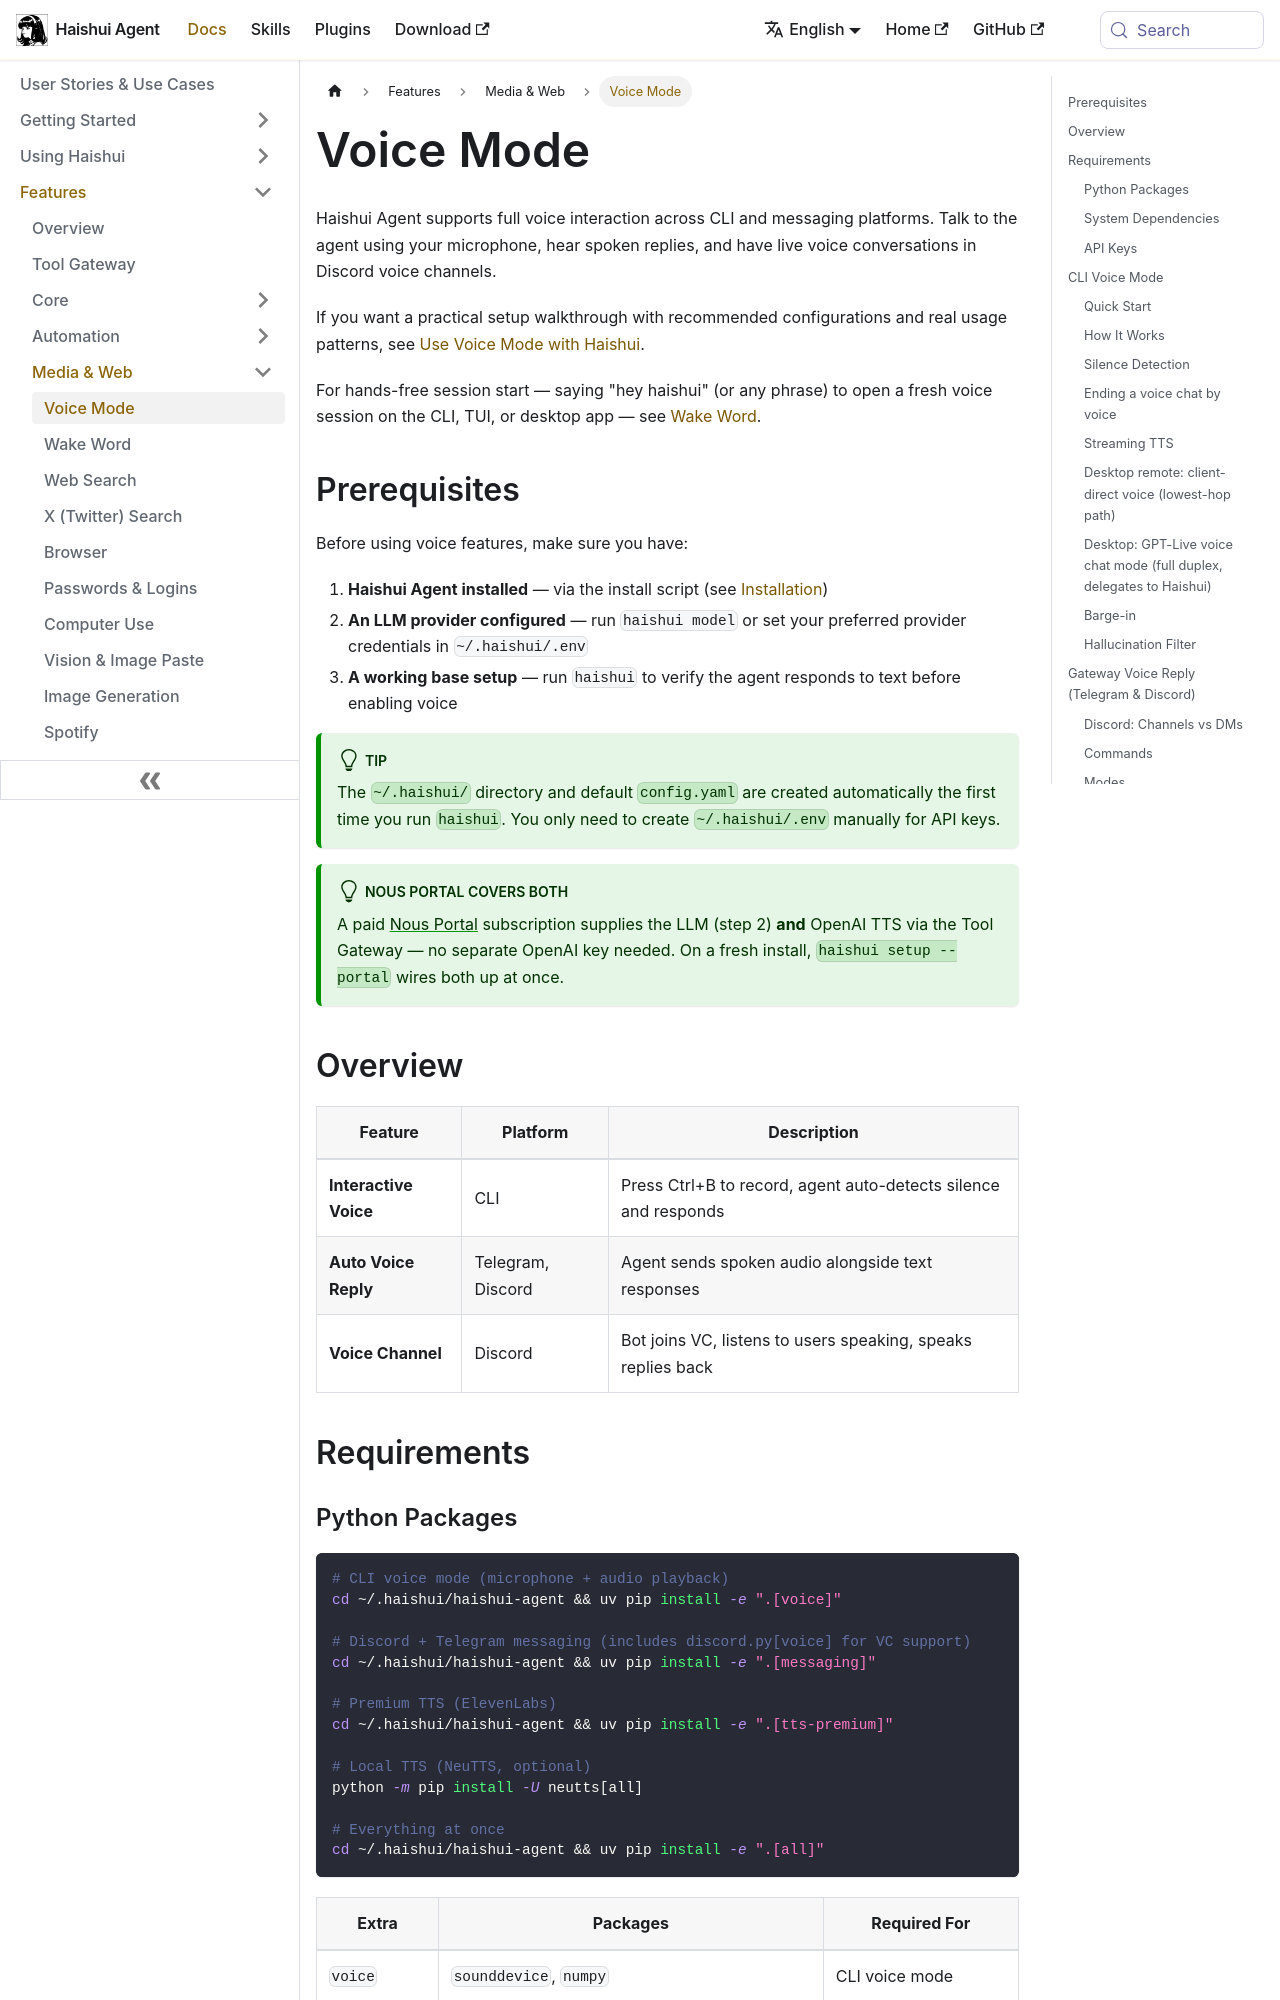

repository: aiqinghaiwork163/haishui-agent · page: docs/user-guide/features/voice-mode/index.html · generator: docusaurus

---
sidebar_position: 10
title: "Voice Mode"
description: "Real-time voice conversations with Haishui Agent — CLI, Telegram, Discord (DMs, text channels, and voice channels)"
---

# Voice Mode

Haishui Agent supports full voice interaction across CLI and messaging platforms. Talk to the agent using your microphone, hear spoken replies, and have live voice conversations in Discord voice channels.

If you want a practical setup walkthrough with recommended configurations and real usage patterns, see [Use Voice Mode with Haishui](../../guides/use-voice-mode-with-haishui.md).

For hands-free session start — saying "hey haishui" (or any phrase) to open a fresh voice session on the CLI, TUI, or desktop app — see [Wake Word](./wake-word.md).

## Prerequisites

Before using voice features, make sure you have:

1. **Haishui Agent installed** — via the install script (see [Installation](../../getting-started/installation.md))
2. **An LLM provider configured** — run `haishui model` or set your preferred provider credentials in `~/.haishui/.env`
3. **A working base setup** — run `haishui` to verify the agent responds to text before enabling voice

:::tip
The `~/.haishui/` directory and default `config.yaml` are created automatically the first time you run `haishui`. You only need to create `~/.haishui/.env` manually for API keys.
:::

:::tip Nous Portal covers both
A paid [Nous Portal](./tool-gateway.md) subscription supplies the LLM (step 2) **and** OpenAI TTS via the Tool Gateway — no separate OpenAI key needed. On a fresh install, `haishui setup --portal` wires both up at once.
:::

## Overview

| Feature | Platform | Description |
|---------|----------|-------------|
| **Interactive Voice** | CLI | Press Ctrl+B to record, agent auto-detects silence and responds |
| **Auto Voice Reply** | Telegram, Discord | Agent sends spoken audio alongside text responses |
| **Voice Channel** | Discord | Bot joins VC, listens to users speaking, speaks replies back |

## Requirements
